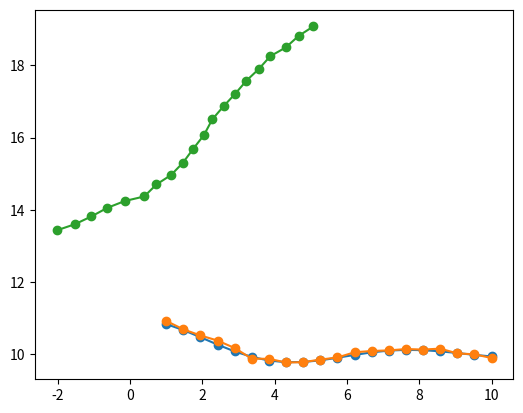
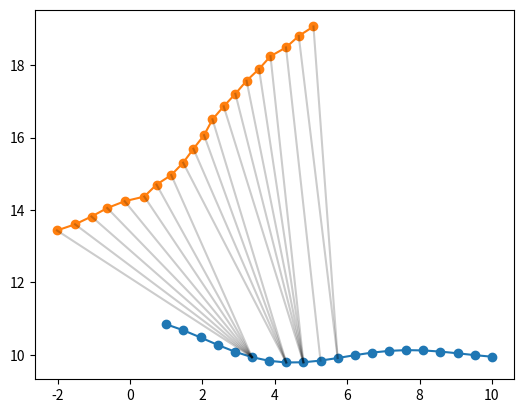

Source code (Python) for these figures, in order:
import numpy as np
import matplotlib.pyplot as plt
from scipy.spatial import KDTree

def transform_matrix_2d(tx, ty, r, degrees=True):
    """
    Build a 3x3 homogeneous transformation matrix for 2D transformations.

    Parameters
    ----------
    tx, ty : float
        Translation along x and y.
    r : float
        Rotation about the z-axis (in degrees or radians).
    degrees : bool, optional
        If True (default), r is in degrees. If False, it is in radians.

    Returns
    -------
    T : (3,3) ndarray
        Homogeneous transformation matrix:
            [ cos(r) -sin(r)  tx ]
            [ sin(r)  cos(r)  ty ]
            [   0       0      1 ]
    """
    if degrees:
        r = np.deg2rad(r)

    c, s = np.cos(r), np.sin(r)
    T = np.array([[c, -s, tx],
                  [s,  c, ty],
                  [0,  0,  1]])
    return T


def transform_points(A, T):
    n = A.shape[0]
    ones = np.ones((n, 1))
    A_hom = np.hstack([A, ones])            # (n, 3)
    A_transformed = (T @ A_hom.T).T         # (n, 3)
    return A_transformed[:, :2]  


x = np.linspace(1, 10, 20)
y = 1/x*np.sin(x)+10

ref = np.column_stack((x, y))

np.random.seed(0)

points_to_align = ref.copy()
points_to_align[:,1] = points_to_align[:,1] + np.random.normal(0, .05, size=points_to_align[:,1].shape)


T = transform_matrix_2d(5, 5, 45, degrees=True)

transformed_poins = transform_points(points_to_align, T)


f, ax = plt.subplots()
ax.plot(ref[:,0], ref[:,1], '-o')
ax.plot(points_to_align[:,0], points_to_align[:,1], '-o')
ax.plot(transformed_poins[:,0], transformed_poins[:,1], '-o')

ax.set_aspect('equal')

plt.show()






tree = KDTree(transformed_poins)
distances, indices = tree.query(ref)



f, ax = plt.subplots()

ax.plot(ref[:,0], ref[:,1], '-o')
ax.plot(transformed_poins[:,0], transformed_poins[:,1], '-o')

for i, idx in enumerate(indices):
    plt.plot([transformed_poins[i, 0], ref[idx, 0]], [transformed_poins[i, 1], ref[idx, 1]], 'k', alpha=0.2)

ax.set_aspect('equal')
plt.show()